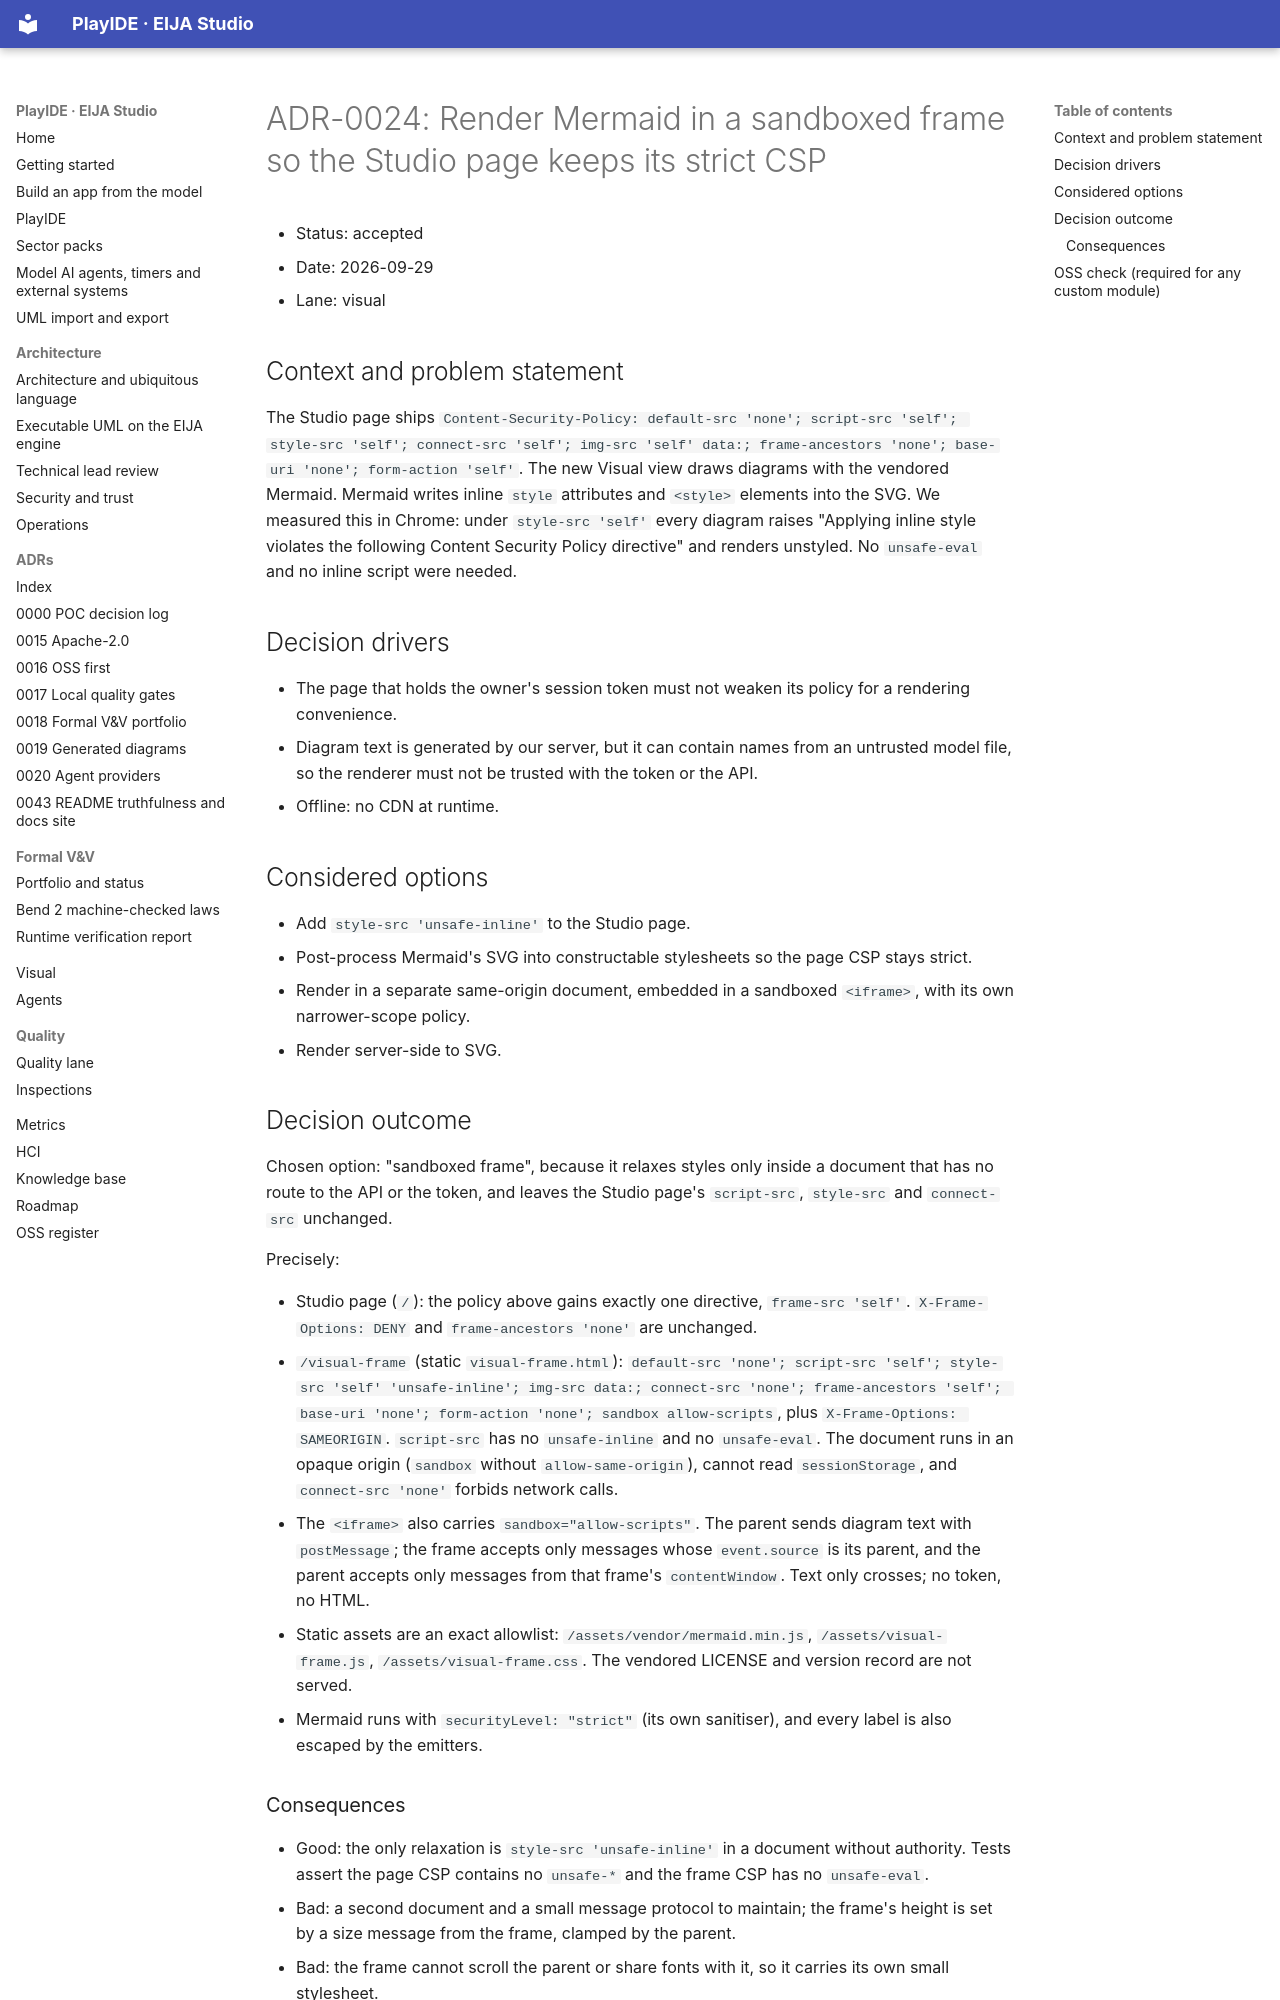

repository: 45ck/eija-studio · page: adr/0024-sandboxed-frame-for-mermaid-rendering/index.html · generator: mkdocs

# ADR-0024: Render Mermaid in a sandboxed frame so the Studio page keeps its strict CSP

* Status: accepted
* Date: 2026-09-29
* Lane: visual

## Context and problem statement

The Studio page ships `Content-Security-Policy: default-src 'none'; script-src 'self'; style-src 'self'; connect-src 'self'; img-src 'self' data:; frame-ancestors 'none'; base-uri 'none'; form-action 'self'`. The new Visual view draws diagrams with the vendored Mermaid. Mermaid writes inline `style` attributes and `<style>` elements into the SVG. We measured this in Chrome: under `style-src 'self'` every diagram raises "Applying inline style violates the following Content Security Policy directive" and renders unstyled. No `unsafe-eval` and no inline script were needed.

## Decision drivers

* The page that holds the owner's session token must not weaken its policy for a rendering convenience.
* Diagram text is generated by our server, but it can contain names from an untrusted model file, so the renderer must not be trusted with the token or the API.
* Offline: no CDN at runtime.

## Considered options

* Add `style-src 'unsafe-inline'` to the Studio page.
* Post-process Mermaid's SVG into constructable stylesheets so the page CSP stays strict.
* Render in a separate same-origin document, embedded in a sandboxed `<iframe>`, with its own narrower-scope policy.
* Render server-side to SVG.

## Decision outcome

Chosen option: "sandboxed frame", because it relaxes styles only inside a document that has no route to the API or the token, and leaves the Studio page's `script-src`, `style-src` and `connect-src` unchanged.

Precisely:

* Studio page (`/`): the policy above gains exactly one directive, `frame-src 'self'`. `X-Frame-Options: DENY` and `frame-ancestors 'none'` are unchanged.
* `/visual-frame` (static `visual-frame.html`): `default-src 'none'; script-src 'self'; style-src 'self' 'unsafe-inline'; img-src data:; connect-src 'none'; frame-ancestors 'self'; base-uri 'none'; form-action 'none'; sandbox allow-scripts`, plus `X-Frame-Options: SAMEORIGIN`. `script-src` has no `unsafe-inline` and no `unsafe-eval`. The document runs in an opaque origin (`sandbox` without `allow-same-origin`), cannot read `sessionStorage`, and `connect-src 'none'` forbids network calls.
* The `<iframe>` also carries `sandbox="allow-scripts"`. The parent sends diagram text with `postMessage`; the frame accepts only messages whose `event.source` is its parent, and the parent accepts only messages from that frame's `contentWindow`. Text only crosses; no token, no HTML.
* Static assets are an exact allowlist: `/assets/vendor/mermaid.min.js`, `/assets/visual-frame.js`, `/assets/visual-frame.css`. The vendored LICENSE and version record are not served.
* Mermaid runs with `securityLevel: "strict"` (its own sanitiser), and every label is also escaped by the emitters.
